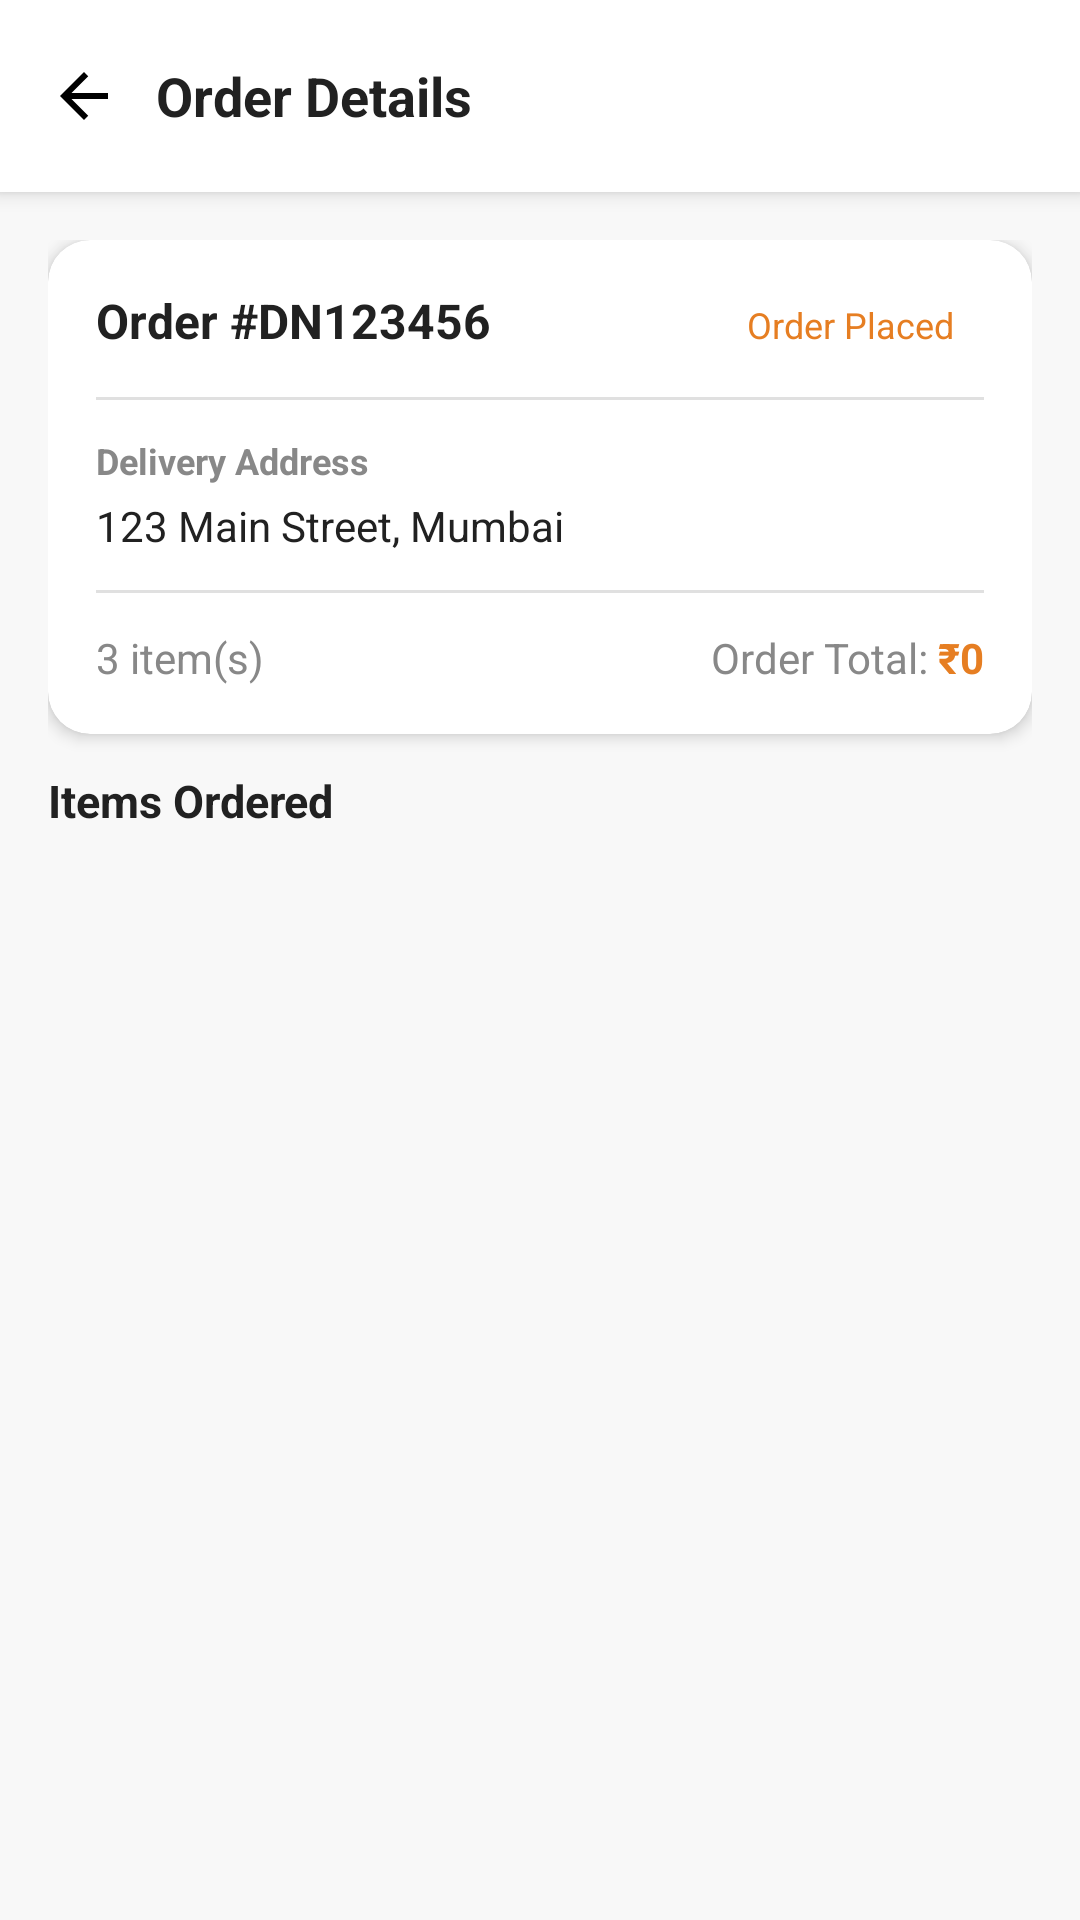

Here is an Android app screen rendered from its layout file. Give the layout XML and the strings, colors and styles it references.
<!-- AndroidManifest.xml: application theme Theme.DecoNest -->
<!-- res/layout/activity_order_detail.xml -->
<?xml version="1.0" encoding="utf-8"?>
<androidx.constraintlayout.widget.ConstraintLayout xmlns:android="http://schemas.android.com/apk/res/android"
    xmlns:app="http://schemas.android.com/apk/res-auto"
    android:layout_width="match_parent"
    android:layout_height="match_parent"
    android:background="#F8F8F8">

    <LinearLayout
        android:id="@+id/headerOrderDetail"
        android:layout_width="0dp"
        android:layout_height="64dp"
        android:background="@color/color_white"
        android:elevation="4dp"
        android:gravity="center_vertical"
        android:orientation="horizontal"
        android:paddingStart="4dp"
        android:paddingEnd="16dp"
        app:layout_constraintEnd_toEndOf="parent"
        app:layout_constraintStart_toStartOf="parent"
        app:layout_constraintTop_toTopOf="parent">

        <ImageView
            android:id="@+id/btnOrderDetailBack"
            android:layout_width="48dp"
            android:layout_height="48dp"
            android:background="?attr/selectableItemBackgroundBorderless"
            android:padding="12dp"
            android:src="@drawable/ic_back" />

        <TextView
            android:layout_width="0dp"
            android:layout_height="wrap_content"
            android:layout_weight="1"
            android:text="Order Details"
            android:textColor="@color/color_dark_gray"
            android:textSize="18sp"
            android:textStyle="bold" />

    </LinearLayout>

    <androidx.core.widget.NestedScrollView
        android:layout_width="0dp"
        android:layout_height="0dp"
        android:overScrollMode="never"
        app:layout_constraintBottom_toBottomOf="parent"
        app:layout_constraintEnd_toEndOf="parent"
        app:layout_constraintStart_toStartOf="parent"
        app:layout_constraintTop_toBottomOf="@id/headerOrderDetail">

        <LinearLayout
            android:layout_width="match_parent"
            android:layout_height="wrap_content"
            android:orientation="vertical"
            android:padding="16dp">

            <androidx.cardview.widget.CardView
                android:layout_width="match_parent"
                android:layout_height="wrap_content"
                android:layout_marginBottom="12dp"
                app:cardCornerRadius="14dp"
                app:cardElevation="3dp"
                app:cardBackgroundColor="@color/color_white">

                <LinearLayout
                    android:layout_width="match_parent"
                    android:layout_height="wrap_content"
                    android:orientation="vertical"
                    android:padding="16dp">

                    <LinearLayout
                        android:layout_width="match_parent"
                        android:layout_height="wrap_content"
                        android:orientation="horizontal">

                        <TextView
                            android:id="@+id/tvDetailOrderId"
                            android:layout_width="0dp"
                            android:layout_height="wrap_content"
                            android:layout_weight="1"
                            android:text="Order #DN123456"
                            android:textColor="@color/color_text_primary"
                            android:textSize="16sp"
                            android:textStyle="bold" />

                        <TextView
                            android:id="@+id/tvDetailOrderStatus"
                            android:layout_width="wrap_content"
                            android:layout_height="wrap_content"
                            android:background="@drawable/category_chip_bg"
                            android:paddingStart="10dp"
                            android:paddingTop="4dp"
                            android:paddingEnd="10dp"
                            android:paddingBottom="4dp"
                            android:text="Order Placed"
                            android:textColor="@color/color_tab_active"
                            android:textSize="12sp" />

                    </LinearLayout>

                    <View
                        android:layout_width="match_parent"
                        android:layout_height="1dp"
                        android:background="@color/color_divider"
                        android:layout_marginTop="12dp"
                        android:layout_marginBottom="12dp" />

                    <TextView
                        android:layout_width="wrap_content"
                        android:layout_height="wrap_content"
                        android:text="Delivery Address"
                        android:textSize="12sp"
                        android:textColor="@color/color_gray_text"
                        android:textStyle="bold" />

                    <TextView
                        android:id="@+id/tvDetailOrderAddress"
                        android:layout_width="match_parent"
                        android:layout_height="wrap_content"
                        android:text="123 Main Street, Mumbai"
                        android:textSize="14sp"
                        android:textColor="@color/color_text_primary"
                        android:layout_marginTop="4dp" />

                    <View
                        android:layout_width="match_parent"
                        android:layout_height="1dp"
                        android:background="@color/color_divider"
                        android:layout_marginTop="12dp"
                        android:layout_marginBottom="12dp" />

                    <LinearLayout
                        android:layout_width="match_parent"
                        android:layout_height="wrap_content"
                        android:orientation="horizontal">

                        <TextView
                            android:id="@+id/tvDetailItemCount"
                            android:layout_width="0dp"
                            android:layout_height="wrap_content"
                            android:layout_weight="1"
                            android:text="3 item(s)"
                            android:textSize="14sp"
                            android:textColor="@color/color_text_secondary" />

                        <TextView
                            android:layout_width="wrap_content"
                            android:layout_height="wrap_content"
                            android:text="Order Total: "
                            android:textSize="14sp"
                            android:textColor="@color/color_text_secondary" />

                        <TextView
                            android:id="@+id/tvDetailOrderTotal"
                            android:layout_width="wrap_content"
                            android:layout_height="wrap_content"
                            android:text="₹0"
                            android:textSize="14sp"
                            android:textStyle="bold"
                            android:textColor="@color/color_tab_active" />

                    </LinearLayout>

                </LinearLayout>
            </androidx.cardview.widget.CardView>

            <TextView
                android:layout_width="wrap_content"
                android:layout_height="wrap_content"
                android:text="Items Ordered"
                android:textSize="15sp"
                android:textStyle="bold"
                android:textColor="@color/color_dark_gray"
                android:layout_marginBottom="8dp" />

            <androidx.recyclerview.widget.RecyclerView
                android:id="@+id/rvOrderDetailItems"
                android:layout_width="match_parent"
                android:layout_height="wrap_content"
                android:nestedScrollingEnabled="false" />

        </LinearLayout>
    </androidx.core.widget.NestedScrollView>

</androidx.constraintlayout.widget.ConstraintLayout>
<!-- resources referenced by this layout -->
<resources>
  <color name="color_dark_gray">#212121</color>
  <color name="color_divider">#E0E0E0</color>
  <color name="color_gray_text">#888888</color>
  <color name="color_tab_active">#E67E22</color>
  <color name="color_text_primary">#212121</color>
  <color name="color_text_secondary">#888888</color>
  <color name="color_white">#FFFFFFFF</color>
  <!-- drawable ic_back (drawable) -->
  <?xml version="1.0" encoding="utf-8"?>
  <vector xmlns:android="http://schemas.android.com/apk/res/android"
      android:width="24dp"
      android:height="24dp"
      android:tint="#000000"
      android:viewportHeight="24"
      android:viewportWidth="24">
      <path
          android:fillColor="@android:color/white"
          android:pathData="M20,11H7.83l5.59,-5.59L12,4l-8,8 8,8 1.41,-1.41L7.83,13H20v-2z" />
  </vector>
  <style name="Theme.DecoNest" parent="Base.Theme.DecoNest" />
  <style name="Base.Theme.DecoNest" parent="Theme.MaterialComponents.Light.NoActionBar">
          
          <item name="colorPrimary">@color/color_primary</item>
          <item name="colorPrimaryVariant">@color/color_primary</item>
          <item name="android:statusBarColor">@color/color_light_gold</item>
      </style>
  <color name="color_primary">#F4EBDB</color>
  <color name="color_light_gold">#EEDD82</color>
</resources>
